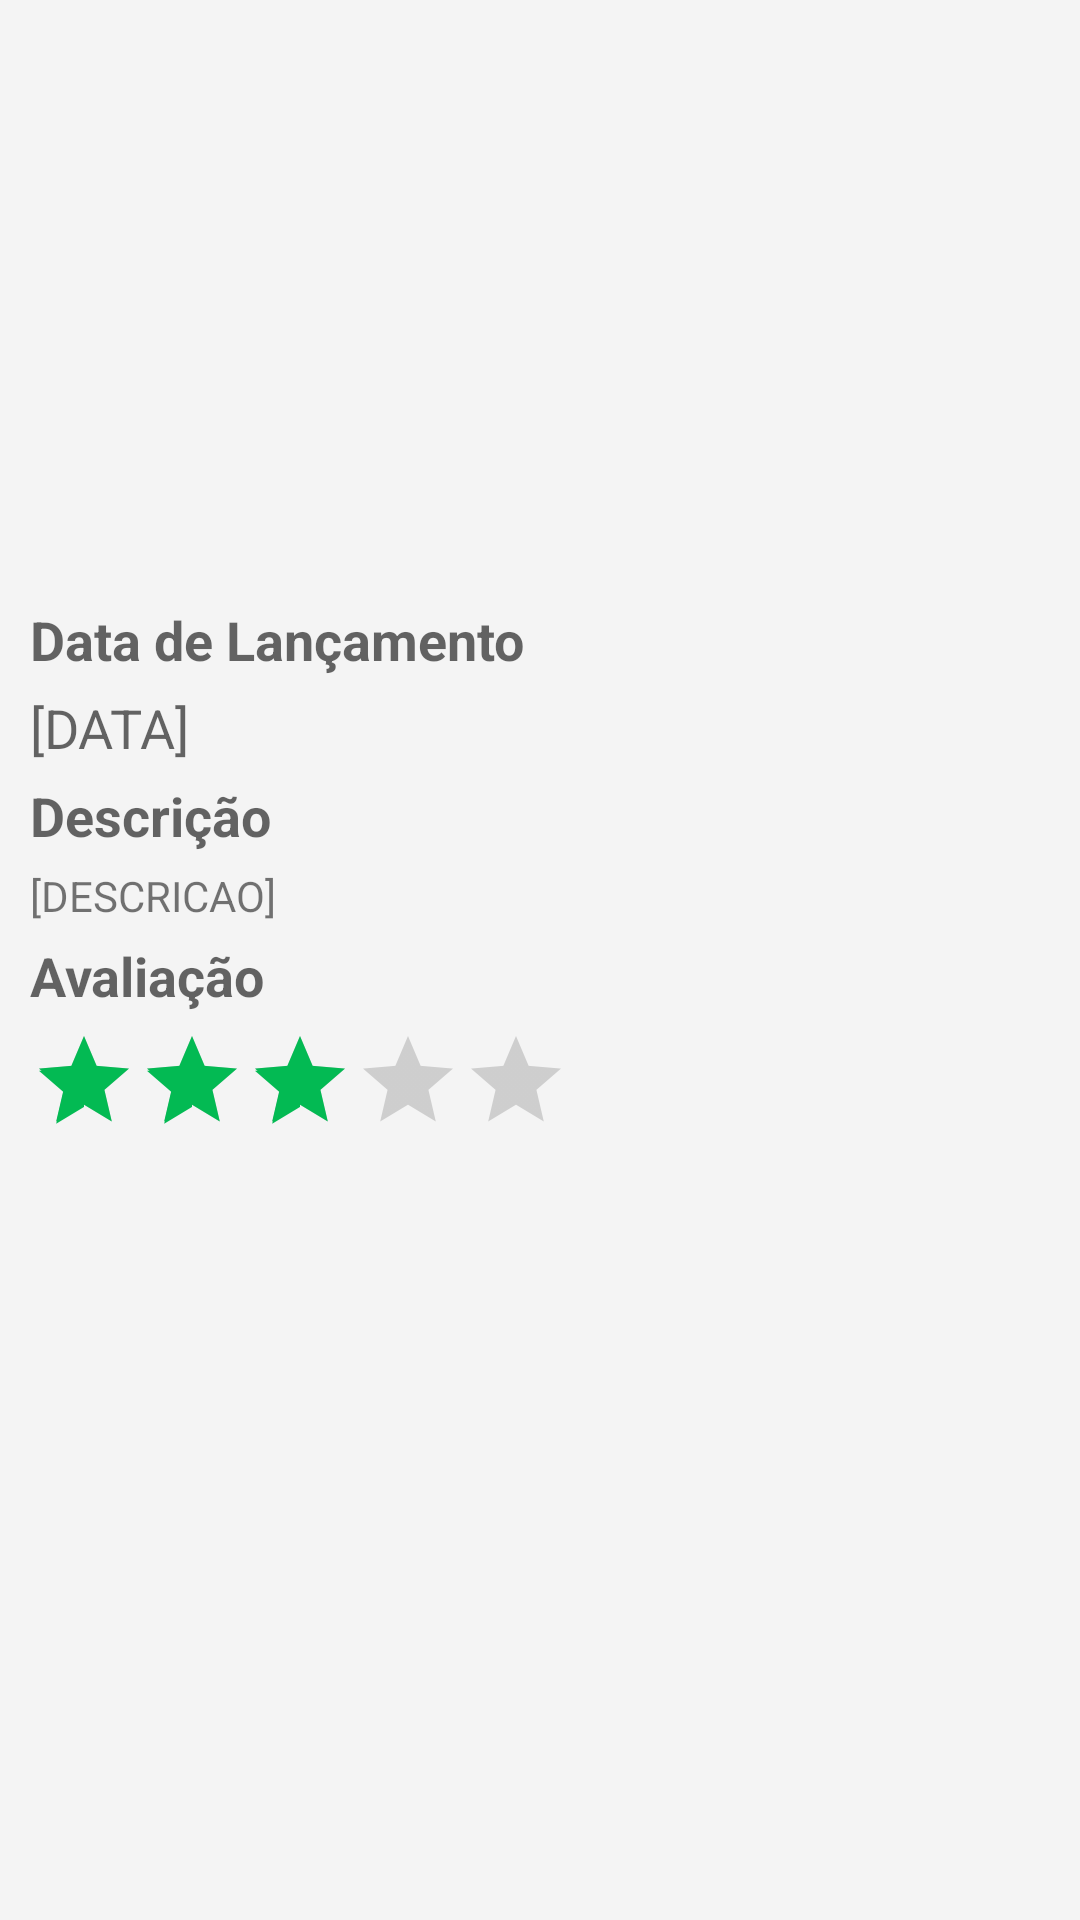

Here is an Android app screen rendered from its layout file. Give the layout XML and the strings, colors and styles it references.
<!-- AndroidManifest.xml: application theme AppTheme -->
<!-- res/layout/fragment_filme_detalhe.xml -->
<?xml version="1.0" encoding="utf-8"?>
<LinearLayout xmlns:android="http://schemas.android.com/apk/res/android"
    android:orientation="vertical"
    android:layout_width="match_parent"
    android:layout_height="match_parent"
    android:background="#F4F4F4"
    android:padding="10dp">

    <RelativeLayout
        android:layout_width="match_parent"
        android:layout_height="0dp"
        android:layout_weight="3">

        <ImageView
            android:id="@+id/imageViewCapa"
            android:layout_width="match_parent"
            android:layout_height="wrap_content"
            android:adjustViewBounds="true"
            android:scaleType="centerCrop" />

        <TextView
            android:id="@+id/textViewTitle"
            android:layout_width="match_parent"
            android:layout_height="wrap_content"
            android:padding="5dp"
            android:gravity="center"
            android:layout_alignBottom="@id/imageViewCapa"
            android:background="#D8000000"
            android:textColor="@android:color/white"
            android:textAppearance="?android:textAppearanceLarge"
            android:textStyle="bold"
            android:text="Capitão América"/>
    </RelativeLayout>


        <LinearLayout
            android:orientation="vertical"
            android:layout_width="match_parent"
            android:layout_height="0dp"
            android:layout_weight="7" >

            <TextView
                android:layout_width="match_parent"
                android:layout_height="wrap_content"
                android:layout_marginTop="5dp"
                android:textAppearance="?android:textAppearanceMedium"
                android:textStyle="bold"
                android:text="Data de Lançamento" />

            <TextView
                android:id="@+id/textViewData"
                android:layout_width="match_parent"
                android:layout_height="wrap_content"
                android:layout_marginTop="5dp"
                android:textAppearance="?android:textAppearanceMedium"
                android:text="[DATA]" />

            <TextView
                android:layout_width="match_parent"
                android:layout_height="wrap_content"
                android:layout_marginTop="5dp"
                android:textAppearance="?android:textAppearanceMedium"
                android:textStyle="bold"
                android:text="Descrição" />

            <TextView
                android:id="@+id/textViewDescription"
                android:layout_width="match_parent"
                android:layout_height="wrap_content"
                android:layout_marginTop="5dp"
                android:maxLines="8"
                android:ellipsize="end"
                android:textAppearance="?android:textAppearanceSmall"
                android:text="[DESCRICAO]" />

            <TextView
                android:layout_width="match_parent"
                android:layout_height="wrap_content"
                android:layout_marginTop="5dp"
                android:textAppearance="?android:textAppearanceMedium"
                android:textStyle="bold"
                android:text="Avaliação" />

            <RatingBar
                style="@style/Widget.AppCompat.RatingBar.Indicator"
                android:id="@+id/ratingBarRate"
                android:layout_width="wrap_content"
                android:layout_height="wrap_content"
                android:layout_marginTop="5dp"
                android:numStars="5"
                android:rating="3" />

        </LinearLayout>

</LinearLayout>
<!-- resources referenced by this layout -->
<resources>
  <style name="AppTheme" parent="Theme.AppCompat.Light.DarkActionBar">
          
          <item name="colorPrimary">@color/colorPrimary</item>
          <item name="colorPrimaryDark">@color/colorPrimaryDark</item>
          <item name="colorAccent">@color/colorAccent</item>
      </style>
  <color name="colorPrimary">#03BA53</color>
  <color name="colorPrimaryDark">#081C24</color>
  <color name="colorAccent">#03BA53</color>
</resources>
